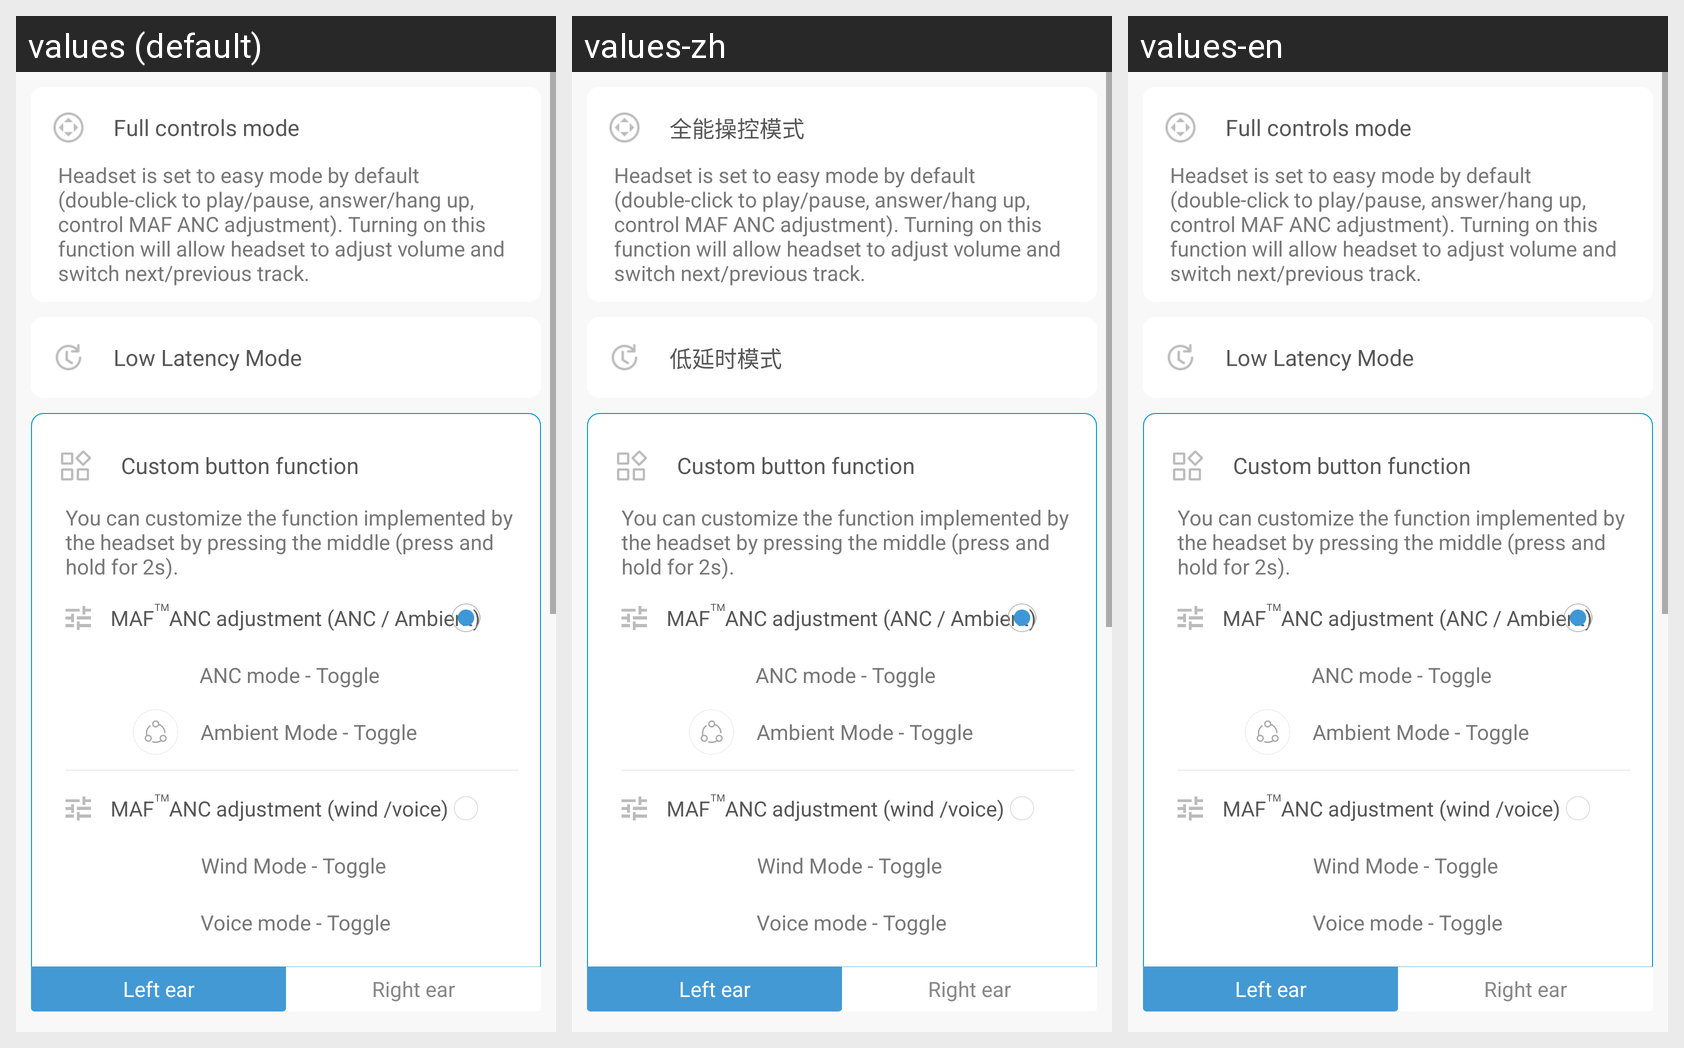

Translations of the strings shown on this Android screen, per locale in the grid:
Android screen res/layout/fragment_first_ccpro_set.xml rendered under 3 locales, left to right: values (default), values-zh, values-en. Device: Nexus 5 (rendered at 1080×1920; each locale shown at half size, 540×960, under a caption strip naming it); theme AppTheme.NoActionBar.
Strings drawn on this screen, with the default value and each locale's value (text and hints the layout hard-codes, and strings that could not be matched under every locale, appear in the picture but are not listed):

CC_Setting_Quanchaozuo
  values: Full controls mode
  values-zh: 全能操控模式
  values-en: Full controls mode

CC_Setting_LowLatencyMode
  values: Low Latency Mode
  values-zh: 低延时模式
  values-en: Low Latency Mode
